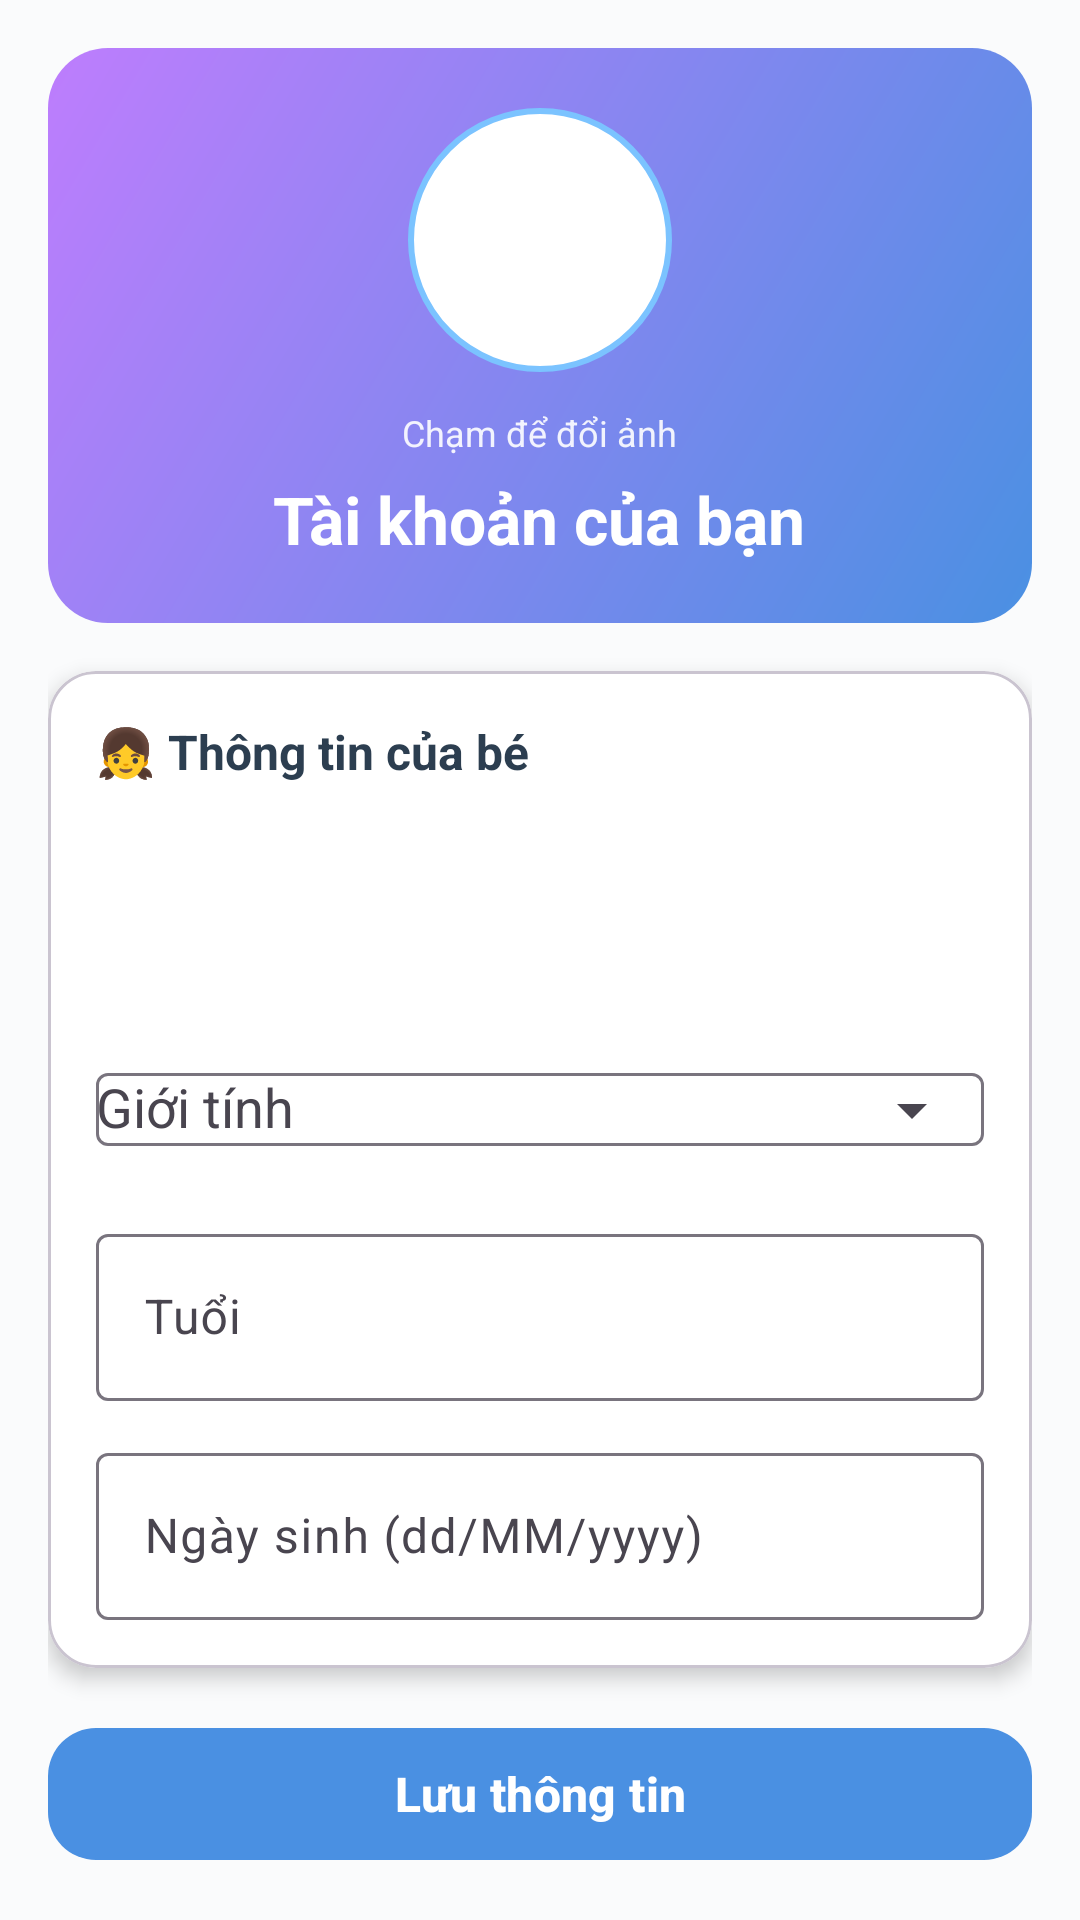

This screen was rendered from an Android layout file. Write that file and the resources it references.
<!-- AndroidManifest.xml: application theme Theme.TinyEnglish -->
<!-- res/layout/fragment_profile.xml -->
<?xml version="1.0" encoding="utf-8"?>
<LinearLayout xmlns:android="http://schemas.android.com/apk/res/android"
    xmlns:app="http://schemas.android.com/apk/res-auto"
    android:layout_width="match_parent"
    android:layout_height="match_parent"
    android:orientation="vertical"
    android:background="@color/light_background"
    android:padding="16dp">

    <ScrollView
        android:layout_width="match_parent"
        android:layout_height="match_parent"
        android:fillViewport="true"
        android:scrollbars="none">

        <LinearLayout
            android:layout_width="match_parent"
            android:layout_height="wrap_content"
            android:orientation="vertical">

            <LinearLayout
                android:layout_width="match_parent"
                android:layout_height="wrap_content"
                android:orientation="vertical"
                android:background="@drawable/profile_header_bg"
                android:padding="20dp"
                android:gravity="center_horizontal"
                android:layout_marginBottom="16dp">

                <FrameLayout
                    android:layout_width="88dp"
                    android:layout_height="88dp"
                    android:background="@drawable/profile_avatar_bg"
                    android:layout_marginBottom="12dp">

                    <ImageView
                        android:id="@+id/profileAvatarImage"
                        android:layout_width="48dp"
                        android:layout_height="48dp"
                        android:layout_gravity="center"
                        android:src="@drawable/ic_launcher_foreground"
                        android:contentDescription="@string/profile_title" />
                </FrameLayout>

                <TextView
                    android:layout_width="wrap_content"
                    android:layout_height="wrap_content"
                    android:text="@string/profile_avatar_hint"
                    android:textSize="12sp"
                    android:textColor="@color/white"
                    android:alpha="0.9"
                    android:layout_marginBottom="6dp" />

                <TextView
                    android:layout_width="wrap_content"
                    android:layout_height="wrap_content"
                    android:text="@string/profile_title"
                    android:textSize="22sp"
                    android:textStyle="bold"
                    android:textColor="@color/white" />
            </LinearLayout>

            <com.google.android.material.card.MaterialCardView
                android:layout_width="match_parent"
                android:layout_height="wrap_content"
                android:layout_marginBottom="16dp"
                app:cardCornerRadius="16dp"
                app:cardElevation="4dp"
                app:cardBackgroundColor="@color/white">

                <LinearLayout
                    android:layout_width="match_parent"
                    android:layout_height="wrap_content"
                    android:orientation="vertical"
                    android:padding="16dp">

                    <TextView
                        android:layout_width="wrap_content"
                        android:layout_height="wrap_content"
                        android:text="@string/profile_section_info"
                        android:textSize="16sp"
                        android:textStyle="bold"
                        android:textColor="@color/text_primary"
                        android:layout_marginBottom="12dp" />

                    <TextView
                        android:id="@+id/profileUsernameText"
                        android:layout_width="match_parent"
                        android:layout_height="wrap_content"
                        android:textSize="18sp"
                        android:textStyle="bold"
                        android:textColor="@color/text_primary" />

                    <TextView
                        android:id="@+id/profileEmailText"
                        android:layout_width="match_parent"
                        android:layout_height="wrap_content"
                        android:layout_marginTop="8dp"
                        android:textSize="14sp"
                        android:textColor="@color/text_secondary" />

                    <com.google.android.material.textfield.TextInputLayout
                        android:layout_width="match_parent"
                        android:layout_height="wrap_content"
                        android:layout_marginTop="16dp"
                        android:hint="@string/profile_gender_label"
                        app:endIconMode="dropdown_menu">

                        <com.google.android.material.textfield.MaterialAutoCompleteTextView
                            android:id="@+id/profileGenderInput"
                            android:layout_width="match_parent"
                            android:layout_height="wrap_content"
                            android:inputType="none" />
                    </com.google.android.material.textfield.TextInputLayout>

                    <com.google.android.material.textfield.TextInputLayout
                        android:layout_width="match_parent"
                        android:layout_height="wrap_content"
                        android:layout_marginTop="12dp"
                        android:hint="@string/profile_age_label">

                        <com.google.android.material.textfield.TextInputEditText
                            android:id="@+id/profileAgeInput"
                            android:layout_width="match_parent"
                            android:layout_height="wrap_content"
                            android:inputType="number" />
                    </com.google.android.material.textfield.TextInputLayout>

                    <com.google.android.material.textfield.TextInputLayout
                        android:layout_width="match_parent"
                        android:layout_height="wrap_content"
                        android:layout_marginTop="12dp"
                        android:hint="@string/profile_birth_label">

                    <com.google.android.material.textfield.TextInputEditText
                        android:id="@+id/profileBirthInput"
                        android:layout_width="match_parent"
                        android:layout_height="wrap_content"
                        android:inputType="date" />
                </com.google.android.material.textfield.TextInputLayout>
                </LinearLayout>
            </com.google.android.material.card.MaterialCardView>

            <com.google.android.material.button.MaterialButton
                android:id="@+id/saveProfileButton"
                android:layout_width="match_parent"
                android:layout_height="52dp"
                android:text="@string/profile_save"
                android:textSize="16sp"
                android:textStyle="bold"
                android:textColor="@color/white"
                app:backgroundTint="@color/primary_blue"
                app:cornerRadius="16dp"
                android:layout_marginBottom="12dp" />

            <com.google.android.material.button.MaterialButton
                android:id="@+id/logoutButton"
                android:layout_width="match_parent"
                android:layout_height="52dp"
                android:text="@string/logout"
                android:textSize="16sp"
                android:textStyle="bold"
                android:textColor="@color/white"
                app:backgroundTint="@color/accent_pink"
                app:cornerRadius="16dp" />
        </LinearLayout>
    </ScrollView>
</LinearLayout>
<!-- resources referenced by this layout -->
<resources>
  <color name="accent_pink">#FFFF6B9D</color>
  <color name="light_background">#FFFAFBFC</color>
  <color name="primary_blue">#FF4A90E2</color>
  <color name="text_primary">#FF2C3E50</color>
  <color name="text_secondary">#FF7F8C8D</color>
  <color name="white">#FFFFFFFF</color>
  <!-- drawable profile_avatar_bg (drawable) -->
  <?xml version="1.0" encoding="utf-8"?>
  <shape xmlns:android="http://schemas.android.com/apk/res/android"
      android:shape="oval">
      <solid android:color="@color/white" />
      <stroke
          android:width="2dp"
          android:color="@color/primary_light_blue" />
  </shape>
  <!-- drawable profile_header_bg (drawable) -->
  <?xml version="1.0" encoding="utf-8"?>
  <shape xmlns:android="http://schemas.android.com/apk/res/android">
      <gradient
          android:startColor="@color/primary_blue"
          android:endColor="@color/accent_purple"
          android:angle="135" />
      <corners android:radius="20dp" />
  </shape>
  <string name="logout">Đăng xuất</string>
  <string name="profile_age_label">Tuổi</string>
  <string name="profile_avatar_hint">Chạm để đổi ảnh</string>
  <string name="profile_birth_label">Ngày sinh (dd/MM/yyyy)</string>
  <string name="profile_gender_label">Giới tính</string>
  <string name="profile_save">Lưu thông tin</string>
  <string name="profile_section_info">👧 Thông tin của bé</string>
  <string name="profile_title">Tài khoản của bạn</string>
  <style name="Theme.TinyEnglish" parent="Base.Theme.TinyEnglish" />
  <color name="primary_light_blue">#FF7BC3FF</color>
  <color name="accent_purple">#FFBE7DFD</color>
  <style name="Base.Theme.TinyEnglish" parent="Theme.Material3.DayNight.NoActionBar">
          <item name="colorPrimary">@color/primary_blue</item>
          <item name="colorSecondary">@color/accent_yellow</item>
          <item name="colorTertiary">@color/accent_pink</item>
      </style>
  <color name="accent_yellow">#FFFFC93C</color>
</resources>
